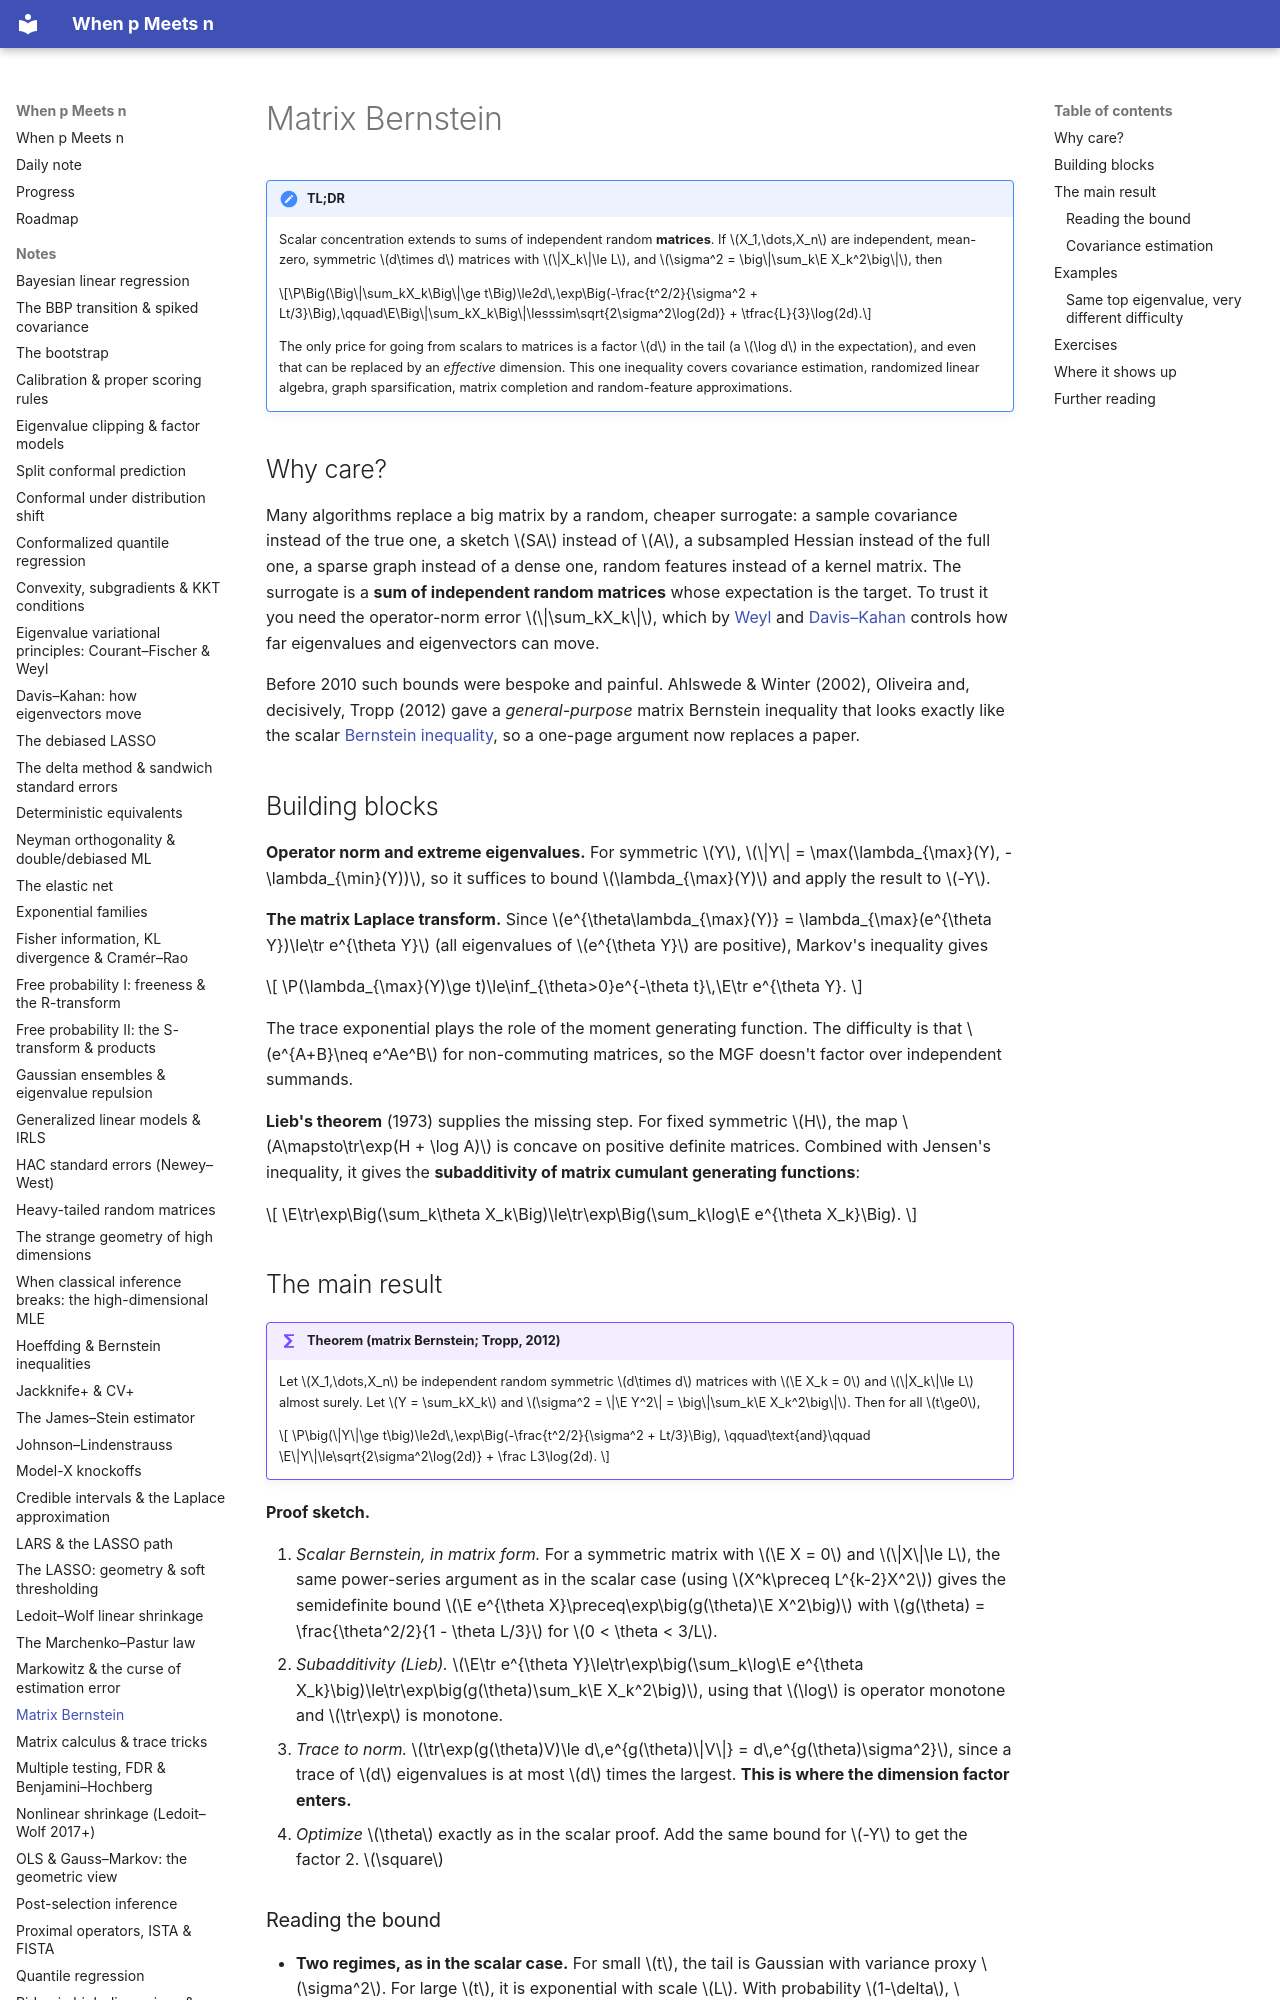

repository: BCTMM/High-Dimensional-Statistics-Notes · page: notes/matrix-bernstein/index.html · generator: mkdocs

# Matrix Bernstein

!!! tldr "TL;DR"
    Scalar concentration extends to sums of independent random **matrices**. If $X_1,\dots,X_n$ are independent, mean-zero, symmetric $d\times d$ matrices with $\|X_k\|\le L$, and $\sigma^2 = \big\|\sum_k\E X_k^2\big\|$, then
    
    $$\P\Big(\Big\|\sum_kX_k\Big\|\ge t\Big)\le2d\,\exp\Big(-\frac{t^2/2}{\sigma^2 + Lt/3}\Big),\qquad\E\Big\|\sum_kX_k\Big\|\lesssim\sqrt{2\sigma^2\log(2d)} + \tfrac{L}{3}\log(2d).$$
    
    The only price for going from scalars to matrices is a factor $d$ in the tail (a $\log d$ in the expectation), and even that can be replaced by an *effective* dimension. This one inequality covers covariance estimation, randomized linear algebra, graph sparsification, matrix completion and random-feature approximations.

## Why care?

Many algorithms replace a big matrix by a random, cheaper surrogate: a sample covariance instead of the true one, a sketch $SA$ instead of $A$, a subsampled Hessian instead of the full one, a sparse graph instead of a dense one, random features instead of a kernel matrix. The surrogate is a **sum of independent random matrices** whose
expectation is the target. To trust it you need the operator-norm error $\|\sum_kX_k\|$, which by [Weyl](courant-fischer-weyl.md) and [Davis–Kahan](davis-kahan.md) controls how far eigenvalues and eigenvectors can move.

Before 2010 such bounds were bespoke and painful. Ahlswede & Winter (2002), Oliveira and, decisively, Tropp (2012) gave a *general-purpose* matrix Bernstein inequality that looks exactly like the scalar [Bernstein inequality](hoeffding-bernstein.md), so a one-page argument now replaces a paper.

## Building blocks

**Operator norm and extreme eigenvalues.** For symmetric $Y$, $\|Y\| = \max(\lambda_{\max}(Y), -\lambda_{\min}(Y))$, so it suffices to bound $\lambda_{\max}(Y)$ and apply the result to $-Y$.

**The matrix Laplace transform.** Since $e^{\theta\lambda_{\max}(Y)} = \lambda_{\max}(e^{\theta Y})\le\tr e^{\theta Y}$ (all eigenvalues of $e^{\theta Y}$ are positive), Markov's inequality gives

$$
\P(\lambda_{\max}(Y)\ge t)\le\inf_{\theta>0}e^{-\theta t}\,\E\tr e^{\theta Y}.
$$

The trace exponential plays the role of the moment generating function. The difficulty is that $e^{A+B}\neq e^Ae^B$ for non-commuting matrices, so the MGF doesn't factor over independent summands.

**Lieb's theorem** (1973) supplies the missing step. For fixed symmetric $H$, the map $A\mapsto\tr\exp(H + \log A)$ is concave on positive definite matrices. Combined with Jensen's inequality, it gives the **subadditivity of matrix cumulant generating functions**:

$$
\E\tr\exp\Big(\sum_k\theta X_k\Big)\le\tr\exp\Big(\sum_k\log\E e^{\theta X_k}\Big).
$$

## The main result

!!! theorem "Theorem (matrix Bernstein; Tropp, 2012)"
    Let $X_1,\dots,X_n$ be independent random symmetric $d\times d$ matrices with $\E X_k = 0$ and $\|X_k\|\le L$ almost surely. Let $Y = \sum_kX_k$ and $\sigma^2 = \|\E Y^2\| = \big\|\sum_k\E X_k^2\big\|$. Then for all $t\ge0$,

    $$
    \P\big(\|Y\|\ge t\big)\le2d\,\exp\Big(-\frac{t^2/2}{\sigma^2 + Lt/3}\Big),
    \qquad\text{and}\qquad
    \E\|Y\|\le\sqrt{2\sigma^2\log(2d)} + \frac L3\log(2d).
    $$

**Proof sketch.**

1. *Scalar Bernstein, in matrix form.* For a symmetric matrix with $\E X = 0$ and $\|X\|\le L$, the same power-series argument as in the scalar case (using $X^k\preceq L^{k-2}X^2$) gives the semidefinite bound
   $\E e^{\theta X}\preceq\exp\big(g(\theta)\E X^2\big)$ with $g(\theta) = \frac{\theta^2/2}{1 - \theta L/3}$ for $0 < \theta < 3/L$.
2. *Subadditivity (Lieb).* $\E\tr e^{\theta Y}\le\tr\exp\big(\sum_k\log\E e^{\theta X_k}\big)\le\tr\exp\big(g(\theta)\sum_k\E X_k^2\big)$, using that $\log$ is operator monotone and $\tr\exp$ is monotone.
3. *Trace to norm.* $\tr\exp(g(\theta)V)\le d\,e^{g(\theta)\|V\|} = d\,e^{g(\theta)\sigma^2}$, since a trace of $d$ eigenvalues is at most $d$ times the largest. **This is where the dimension factor enters.**
4. *Optimize* $\theta$ exactly as in the scalar proof. Add the same bound for $-Y$ to get the factor 2. $\square$
